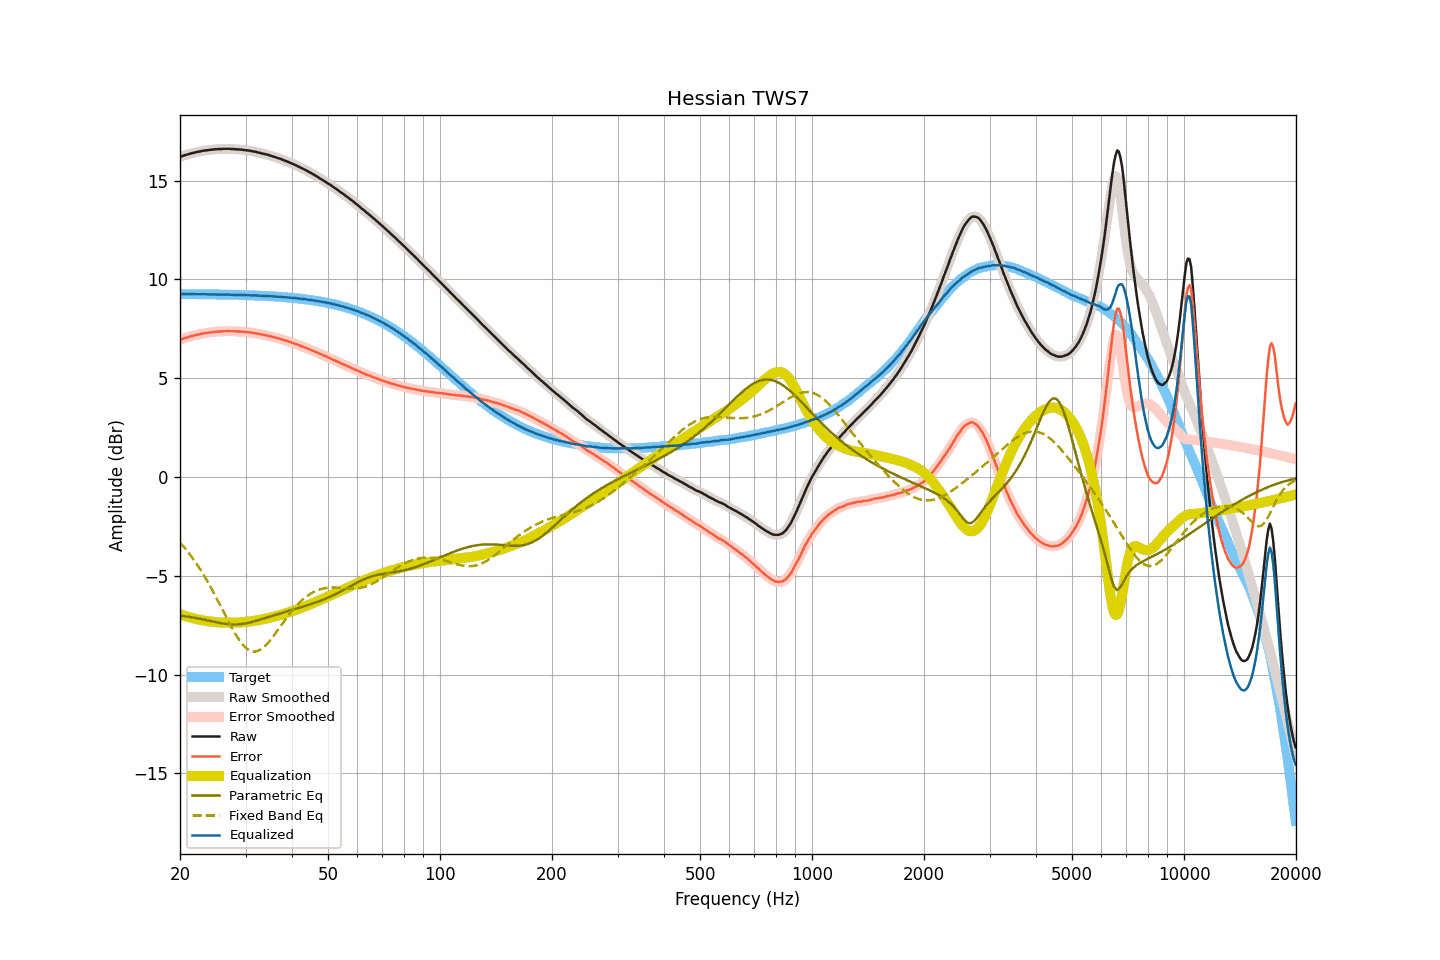

Source data for this figure (header and first rows):
frequency, raw, smoothed, error, error_smoothed, equalization, parametric_eq, fixed_band_eq, equalized_raw, equalized_smoothed, target
20.00, 16.21, 16.21, 6.95, 6.95, -6.95, -7.01, -3.31, 9.26, 9.26, 9.26
20.20, 16.23, 16.23, 6.97, 6.97, -6.97, -7.03, -3.41, 9.25, 9.26, 9.26
20.40, 16.26, 16.26, 7.00, 7.00, -7.00, -7.04, -3.50, 9.26, 9.26, 9.26
20.61, 16.29, 16.28, 7.03, 7.03, -7.03, -7.05, -3.60, 9.26, 9.26, 9.26
20.81, 16.31, 16.31, 7.05, 7.05, -7.05, -7.06, -3.70, 9.25, 9.26, 9.26
21.02, 16.33, 16.33, 7.07, 7.08, -7.08, -7.07, -3.80, 9.25, 9.25, 9.25
21.23, 16.36, 16.36, 7.10, 7.10, -7.10, -7.08, -3.91, 9.26, 9.25, 9.25
21.44, 16.38, 16.38, 7.13, 7.12, -7.12, -7.10, -4.02, 9.25, 9.25, 9.25
21.66, 16.40, 16.40, 7.15, 7.15, -7.15, -7.11, -4.13, 9.25, 9.25, 9.25
21.87, 16.42, 16.42, 7.17, 7.17, -7.17, -7.13, -4.24, 9.25, 9.25, 9.25
22.09, 16.44, 16.44, 7.19, 7.19, -7.19, -7.14, -4.36, 9.25, 9.25, 9.25
22.31, 16.46, 16.46, 7.21, 7.20, -7.21, -7.16, -4.48, 9.25, 9.25, 9.25
22.54, 16.47, 16.47, 7.22, 7.22, -7.22, -7.17, -4.61, 9.24, 9.25, 9.25
22.76, 16.49, 16.49, 7.24, 7.24, -7.24, -7.19, -4.74, 9.25, 9.25, 9.25
22.99, 16.51, 16.50, 7.26, 7.26, -7.26, -7.21, -4.87, 9.25, 9.25, 9.25
23.22, 16.52, 16.52, 7.27, 7.27, -7.27, -7.22, -5.00, 9.25, 9.25, 9.25
23.45, 16.53, 16.53, 7.28, 7.28, -7.28, -7.24, -5.14, 9.25, 9.25, 9.25
23.69, 16.54, 16.54, 7.29, 7.29, -7.30, -7.26, -5.28, 9.24, 9.24, 9.24
23.92, 16.55, 16.55, 7.31, 7.31, -7.31, -7.27, -5.42, 9.24, 9.24, 9.24
24.16, 16.56, 16.56, 7.32, 7.32, -7.32, -7.29, -5.57, 9.24, 9.24, 9.24
24.40, 16.57, 16.57, 7.33, 7.33, -7.33, -7.31, -5.72, 9.24, 9.24, 9.24
24.65, 16.58, 16.58, 7.34, 7.34, -7.34, -7.33, -5.87, 9.24, 9.24, 9.24
24.89, 16.59, 16.59, 7.35, 7.35, -7.35, -7.34, -6.02, 9.24, 9.24, 9.24
25.14, 16.59, 16.59, 7.35, 7.36, -7.35, -7.36, -6.18, 9.23, 9.24, 9.24
25.39, 16.60, 16.60, 7.36, 7.36, -7.36, -7.38, -6.33, 9.24, 9.23, 9.24
25.65, 16.60, 16.60, 7.36, 7.36, -7.37, -7.39, -6.49, 9.23, 9.23, 9.23
25.91, 16.60, 16.60, 7.37, 7.37, -7.37, -7.41, -6.65, 9.23, 9.23, 9.23
26.16, 16.61, 16.60, 7.38, 7.37, -7.38, -7.42, -6.81, 9.23, 9.23, 9.23
26.43, 16.61, 16.61, 7.38, 7.38, -7.38, -7.43, -6.97, 9.23, 9.23, 9.23
26.69, 16.61, 16.61, 7.38, 7.38, -7.38, -7.44, -7.13, 9.23, 9.23, 9.23
26.96, 16.61, 16.61, 7.38, 7.38, -7.38, -7.45, -7.29, 9.23, 9.23, 9.23
27.23, 16.61, 16.61, 7.38, 7.38, -7.38, -7.46, -7.44, 9.23, 9.23, 9.22
27.50, 16.60, 16.60, 7.38, 7.38, -7.38, -7.46, -7.59, 9.22, 9.22, 9.22
27.77, 16.60, 16.60, 7.38, 7.38, -7.38, -7.46, -7.74, 9.22, 9.22, 9.22
28.05, 16.59, 16.59, 7.37, 7.37, -7.37, -7.47, -7.88, 9.21, 9.22, 9.22
28.33, 16.59, 16.59, 7.37, 7.37, -7.37, -7.46, -8.02, 9.22, 9.22, 9.22
28.62, 16.58, 16.58, 7.36, 7.37, -7.37, -7.46, -8.15, 9.21, 9.21, 9.21
28.90, 16.58, 16.58, 7.37, 7.36, -7.36, -7.45, -8.27, 9.22, 9.21, 9.21
29.19, 16.57, 16.57, 7.36, 7.36, -7.36, -7.45, -8.38, 9.21, 9.21, 9.21
29.48, 16.56, 16.56, 7.35, 7.35, -7.35, -7.43, -8.48, 9.21, 9.21, 9.21
29.78, 16.55, 16.55, 7.34, 7.34, -7.35, -7.42, -8.57, 9.20, 9.20, 9.20
30.08, 16.54, 16.54, 7.34, 7.34, -7.34, -7.41, -8.65, 9.20, 9.20, 9.20
30.38, 16.53, 16.53, 7.33, 7.33, -7.33, -7.39, -8.72, 9.20, 9.20, 9.20
30.68, 16.52, 16.52, 7.32, 7.32, -7.32, -7.37, -8.77, 9.20, 9.20, 9.20
30.99, 16.50, 16.50, 7.31, 7.31, -7.31, -7.35, -8.81, 9.19, 9.19, 9.19
31.30, 16.49, 16.49, 7.30, 7.30, -7.30, -7.33, -8.83, 9.19, 9.19, 9.19
31.61, 16.47, 16.47, 7.28, 7.28, -7.28, -7.31, -8.84, 9.18, 9.19, 9.19
31.93, 16.46, 16.46, 7.27, 7.27, -7.27, -7.29, -8.83, 9.19, 9.19, 9.18
32.24, 16.44, 16.44, 7.26, 7.26, -7.26, -7.27, -8.82, 9.18, 9.18, 9.18
32.57, 16.42, 16.42, 7.24, 7.24, -7.24, -7.24, -8.79, 9.18, 9.18, 9.18
32.89, 16.40, 16.40, 7.22, 7.22, -7.23, -7.22, -8.75, 9.17, 9.17, 9.17
33.22, 16.38, 16.38, 7.21, 7.21, -7.21, -7.19, -8.69, 9.17, 9.17, 9.17
33.55, 16.36, 16.36, 7.19, 7.19, -7.19, -7.17, -8.63, 9.16, 9.16, 9.17
33.89, 16.34, 16.34, 7.18, 7.18, -7.18, -7.14, -8.55, 9.16, 9.16, 9.16
34.23, 16.32, 16.32, 7.16, 7.16, -7.16, -7.12, -8.47, 9.16, 9.16, 9.16
34.57, 16.30, 16.30, 7.15, 7.14, -7.14, -7.09, -8.38, 9.16, 9.15, 9.15
34.92, 16.27, 16.27, 7.12, 7.12, -7.12, -7.06, -8.28, 9.15, 9.15, 9.15
35.27, 16.25, 16.25, 7.10, 7.10, -7.10, -7.04, -8.18, 9.15, 9.14, 9.14
35.62, 16.22, 16.22, 7.08, 7.08, -7.08, -7.01, -8.07, 9.13, 9.14, 9.14
35.97, 16.20, 16.19, 7.06, 7.06, -7.06, -6.99, -7.96, 9.14, 9.13, 9.13
... 635 more rows
